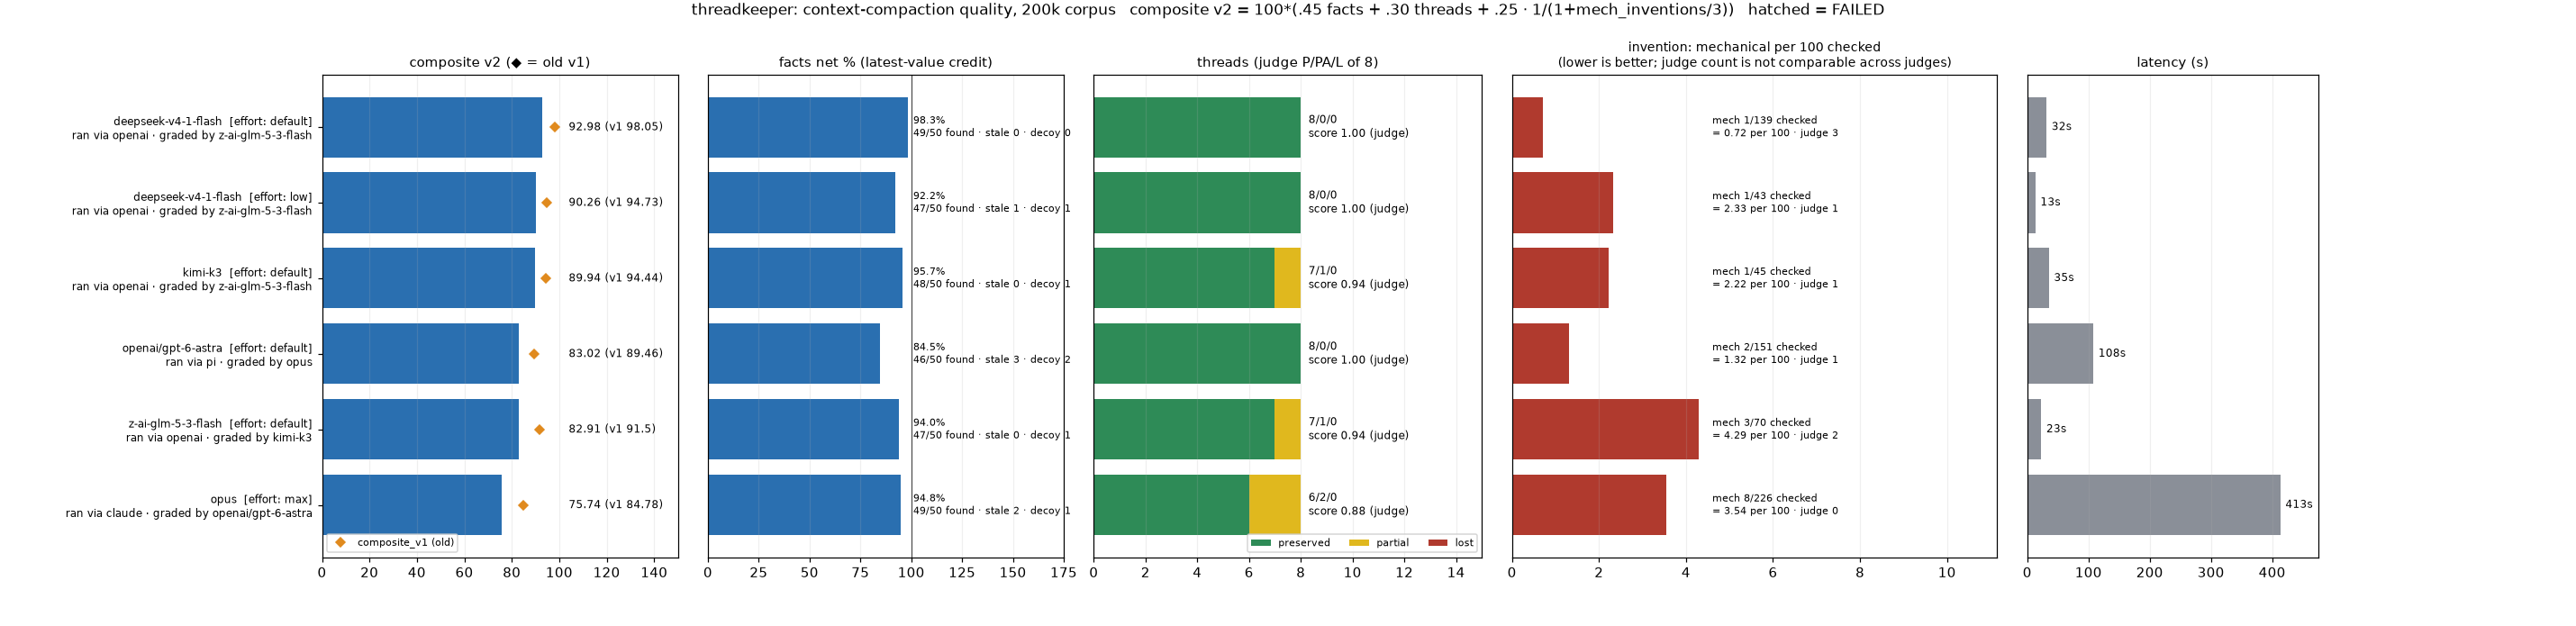

Values plotted in this chart, from the file beside it:
model, effort, corpus, transport, judge_model, judge_ok, status, composite, composite_v1, facts_found, facts_total, facts_net_pct, stale_facts, decoy_hits, threads_judge_preserved, threads_judge_partial, threads_judge_lost, threads_mech_preserved, threads_mech_partial, threads_mech_lost, threads_source, invention_mech, invention_checked, invention_mech_per100
deepseek-v4-1-flash, default, 200k, openai, z-ai-glm-5-3-flash, True, SCORED, 92.98, 98.05, 49, 50, 98.3, 0, 0, 8, 0, 0, 7, 1, 0, judge, 1, 139, 0.72
deepseek-v4-1-flash, low, 200k, openai, z-ai-glm-5-3-flash, True, SCORED, 90.26, 94.73, 47, 50, 92.2, 1, 1, 8, 0, 0, 8, 0, 0, judge, 1, 43, 2.33
kimi-k3, default, 200k, openai, z-ai-glm-5-3-flash, True, SCORED, 89.94, 94.44, 48, 50, 95.7, 0, 1, 7, 1, 0, 8, 0, 0, judge, 1, 45, 2.22
openai/gpt-6-astra, default, 200k, pi, opus, True, SCORED, 83.02, 89.46, 46, 50, 84.5, 3, 2, 8, 0, 0, 8, 0, 0, judge, 2, 151, 1.32
z-ai-glm-5-3-flash, default, 200k, openai, kimi-k3, True, SCORED, 82.91, 91.5, 47, 50, 94.0, 0, 1, 7, 1, 0, 8, 0, 0, judge, 3, 70, 4.29
opus, max, 200k, claude, openai/gpt-6-astra, True, SCORED, 75.74, 84.78, 49, 50, 94.8, 2, 1, 6, 2, 0, 7, 1, 0, judge, 8, 226, 3.54
